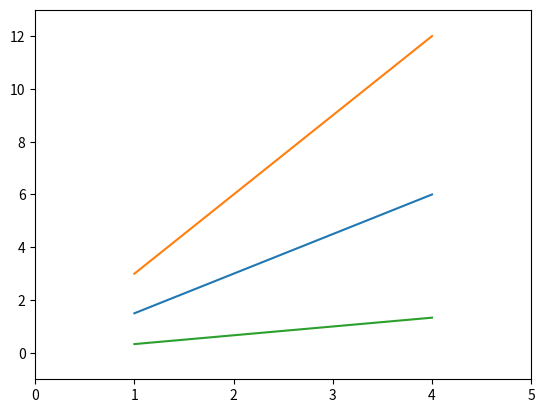

Here is the Python script that generated this plot:
#!/usr/bin/python

import matplotlib.pyplot as plt
import numpy as np
x = np.arange(1, 5)
plt.plot(x, x*1.5, x, x*3.0, x, x/3.0)
plt.axis([0, 5, -1, 13])
plt.show()